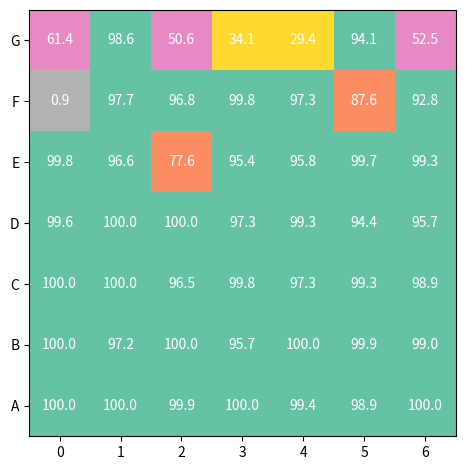

The script that saved this image:
import matplotlib.pyplot as plt
import numpy as np

x_labels = ['{}'.format(i) for i in range(7)]
y_labels = [s for s in 'ABCDEFG'][::-1]
gsr = np.array([[0.614, 0.986, 0.506, 0.341, 0.294, 0.941, 0.525],
                [0.009, 0.977, 0.968, 0.998, 0.973, 0.876, 0.928],
                [0.998, 0.966, 0.776, 0.954, 0.958, 0.997, 0.993],
                [0.996, 1, 1, 0.973, 0.993, 0.944, 0.957],
                [1, 1, 0.965, 0.998, 0.973, 0.993, 0.989],
                [1, 0.972, 1, 0.957, 1, 0.999, 0.990],
                [1, 1, 0.999, 1, 0.994, 0.989, 1]])
print(gsr)
fig, ax = plt.subplots()
im = ax.imshow(1-gsr, cmap='Set2')
ax.set_xticks(np.arange(7), labels=x_labels)
ax.set_yticks(np.arange(7), labels=y_labels)

for i in range(7):
    for j in range(7):
        text = ax.text(j, i, '{:.1f}'.format(gsr[i, j]*100),
                       ha="center", va="center", color="w")
fig.tight_layout()
plt.show()
